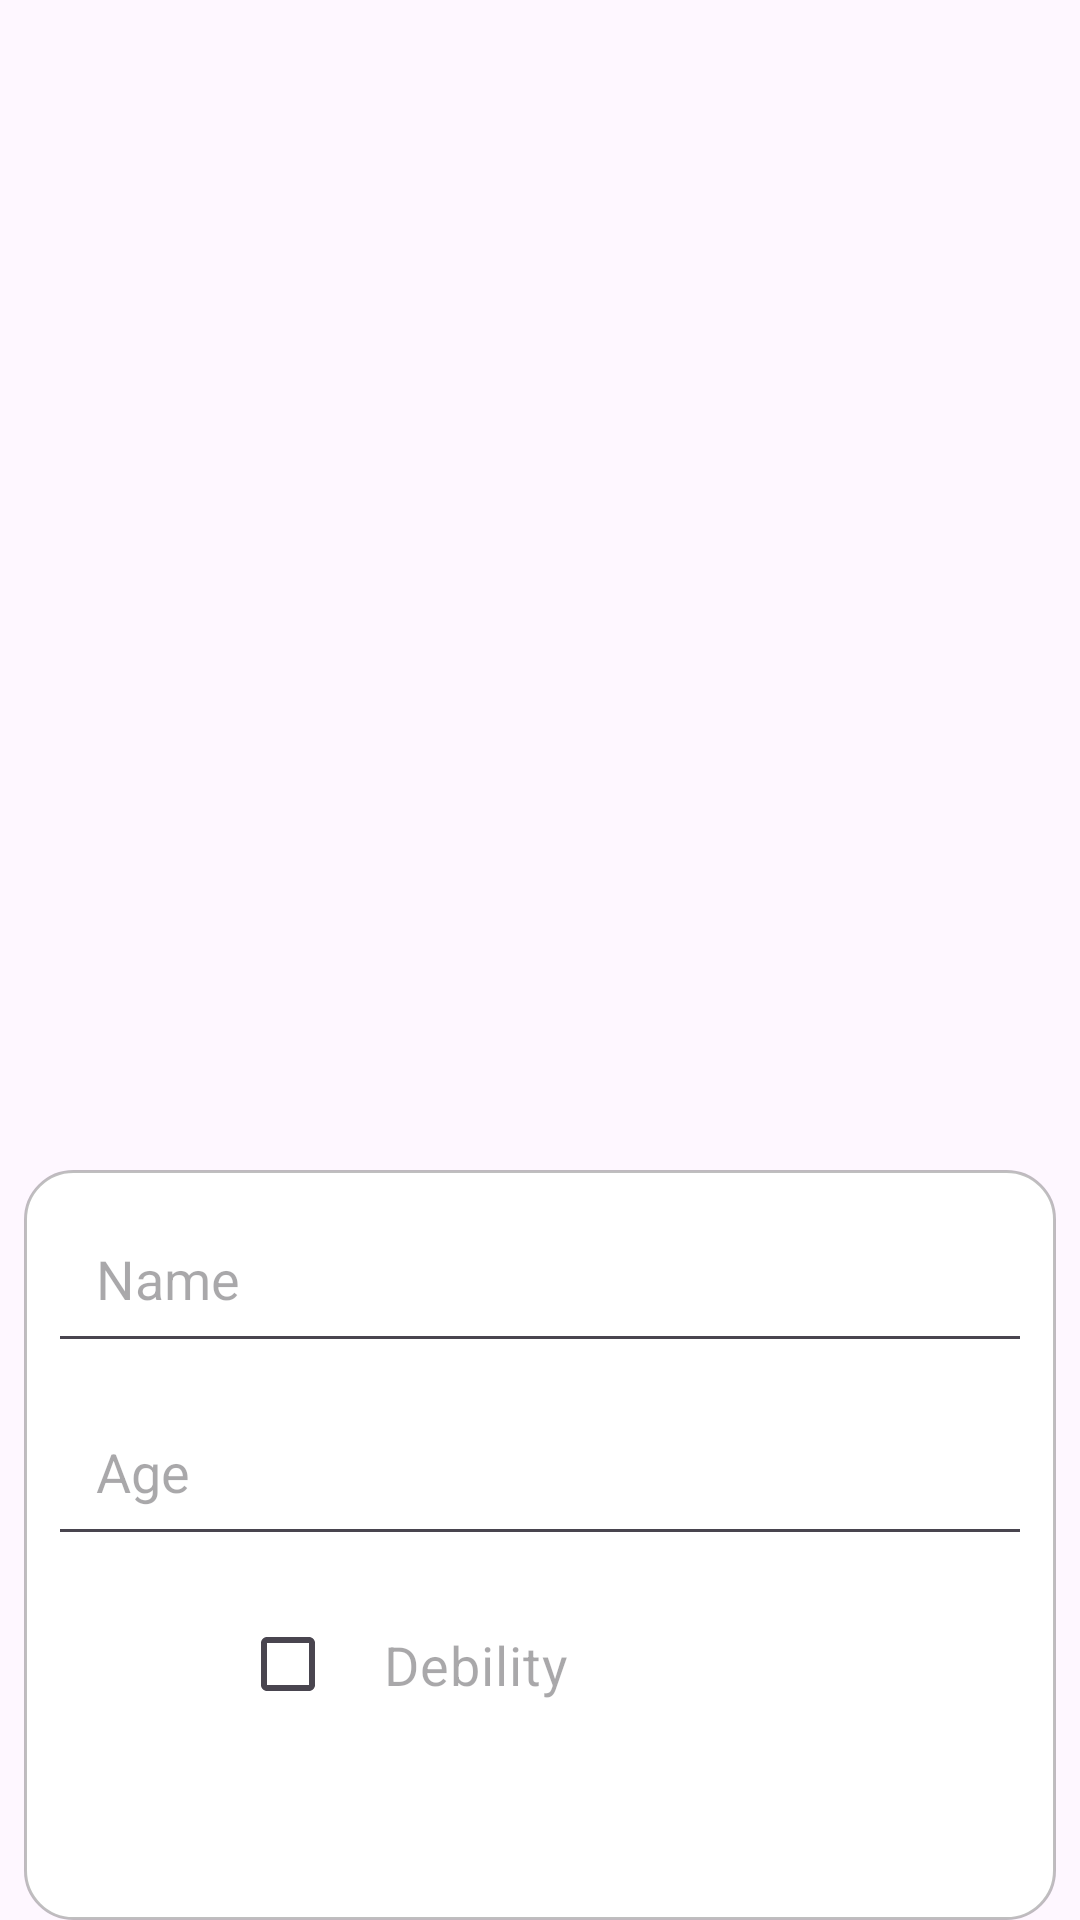

Here is an Android app screen rendered from its layout file. Give the layout XML and the strings, colors and styles it references.
<!-- AndroidManifest.xml: application theme Theme.TryingFirebase -->
<!-- res/layout/activity_content.xml -->
<?xml version="1.0" encoding="utf-8"?>
<androidx.core.widget.NestedScrollView xmlns:tools="http://schemas.android.com/tools"
    android:id="@+id/scroll"
    xmlns:app="http://schemas.android.com/apk/res-auto"
    xmlns:android="http://schemas.android.com/apk/res/android"
    android:layout_width="match_parent"
    android:layout_height="match_parent">
<androidx.constraintlayout.widget.ConstraintLayout
    android:id="@+id/main"
    android:layout_width="match_parent"
    android:layout_height="match_parent"
    tools:context=".views.ContentActivity"
    >

    <androidx.recyclerview.widget.RecyclerView
        android:id="@+id/recycle"
        android:layout_width="0dp"
        android:layout_height="350dp"
        android:layout_marginTop="32dp"
        android:layout_marginHorizontal="8dp"
        app:layout_constraintTop_toTopOf="parent"
        app:layout_constraintBottom_toTopOf="@id/card"
        app:layout_constraintStart_toStartOf="parent"
        app:layout_constraintEnd_toEndOf="parent"
        tools:listitem="@layout/users_item"
        />

    <androidx.constraintlayout.widget.ConstraintLayout
        android:id="@+id/card"
        android:layout_width="match_parent"
        android:layout_height="250dp"
        android:layout_margin="8dp"
        android:layout_marginTop="64dp"
        android:orientation="vertical"
        android:background="@drawable/manual_card"
        app:layout_constraintTop_toBottomOf="@id/recycle"
        app:layout_constraintBottom_toTopOf="@id/btn_add_user"
        app:layout_constraintStart_toStartOf="parent"
        app:layout_constraintEnd_toEndOf="parent">

        <EditText
            android:id="@+id/name"
            android:layout_width="match_parent"
            android:layout_height="wrap_content"
            android:hint="Name"
            android:textColor="@color/black"
            android:layout_margin="8dp"
            android:padding="16dp"
            app:layout_constraintTop_toTopOf="parent"
            app:layout_constraintStart_toStartOf="parent"
            app:layout_constraintEnd_toEndOf="parent"
            />

        <EditText
            android:id="@+id/age"
            android:layout_width="match_parent"
            android:layout_height="wrap_content"
            android:layout_margin="8dp"
            android:hint="Age"
            android:inputType="number"
            android:padding="16dp"
            android:textColor="@color/black"
            app:layout_constraintEnd_toEndOf="parent"
            app:layout_constraintStart_toStartOf="parent"
            app:layout_constraintTop_toBottomOf="@id/name" />

        <CheckBox
            android:id="@+id/debility"
            android:layout_width="200dp"
            android:layout_height="wrap_content"
            android:layout_marginTop="8dp"
            android:hint="Debility"
            android:padding="16dp"
            android:textColor="@color/black"
            android:textSize="18dp"
            app:layout_constraintEnd_toEndOf="parent"
            app:layout_constraintStart_toStartOf="parent"
            app:layout_constraintTop_toBottomOf="@id/age"
            />

    </androidx.constraintlayout.widget.ConstraintLayout>

    <Button
        android:id="@+id/btn_add_user"
        android:layout_width="0dp"
        android:layout_height="wrap_content"
        android:text="Add"
        android:layout_marginHorizontal="8dp"
        android:backgroundTint="@color/main_green"
        android:textSize="18sp"
        app:cornerRadius="0dp"
        app:layout_constraintTop_toBottomOf="@id/card"
        app:layout_constraintStart_toStartOf="parent"
        app:layout_constraintBottom_toTopOf="@id/btn_logoff"
        app:layout_constraintEnd_toEndOf="parent"
        />


    <Button
        android:id="@+id/btn_logoff"
        android:layout_width="0dp"
        android:layout_height="wrap_content"
        android:text="Logoff"
        android:layout_marginHorizontal="8dp"
        android:backgroundTint="@color/black"
        android:textSize="18sp"
        app:cornerRadius="0dp"
        app:layout_constraintTop_toBottomOf="@id/btn_add_user"
        app:layout_constraintStart_toStartOf="parent"
        app:layout_constraintBottom_toBottomOf="parent"
        app:layout_constraintEnd_toEndOf="parent"
        />

</androidx.constraintlayout.widget.ConstraintLayout>
</androidx.core.widget.NestedScrollView>
<!-- res/layout/users_item.xml (included above) -->
<?xml version="1.0" encoding="utf-8"?>
<androidx.constraintlayout.widget.ConstraintLayout xmlns:android="http://schemas.android.com/apk/res/android"
    android:layout_width="match_parent"
    android:layout_height="wrap_content"
    android:layout_margin="8dp"
    android:background="@drawable/item_shape"
    xmlns:app="http://schemas.android.com/apk/res-auto">


    <TextView
        android:id="@+id/name"
        android:layout_width="0dp"
        android:layout_height="wrap_content"
        android:text="Name"
        android:textColor="@color/white"
        android:fontFamily="sans-serif"
        android:textSize="18sp"
        android:padding="8dp"
        app:layout_constraintHorizontal_weight="1"
        app:layout_constraintStart_toStartOf="parent"
        app:layout_constraintEnd_toStartOf="@id/disability"
        app:layout_constraintTop_toTopOf="parent"
        />

    <TextView
        android:id="@+id/age"
        android:layout_width="0dp"
        android:layout_height="wrap_content"
        android:text="18 anos"
        android:textColor="@color/white"
        android:fontFamily="sans-serif"
        android:textSize="18sp"
        android:layout_marginTop="8dp"
        android:padding="8dp"
        app:layout_constraintHorizontal_weight="1"
        app:layout_constraintStart_toStartOf="parent"
        app:layout_constraintEnd_toStartOf="@id/created"
        app:layout_constraintTop_toBottomOf="@id/name"
        />

    <TextView
        android:id="@+id/disability"
        android:layout_width="0dp"
        android:layout_height="wrap_content"
        android:text="Sem deficiência"
        android:textColor="@color/white"
        app:layout_constraintHorizontal_weight="1"
        android:fontFamily="sans-serif"
        android:textSize="18sp"
        android:padding="8dp"
        app:layout_constraintStart_toEndOf="@id/name"
        app:layout_constraintEnd_toStartOf="@id/edit"
        app:layout_constraintTop_toTopOf="parent"
        />

    <ImageView
        android:id="@+id/edit"
        android:layout_width="25dp"
        android:layout_height="25dp"
        android:src="@drawable/pencil"
        android:layout_marginRight="8dp"
        android:layout_marginTop="8dp"
        app:layout_constraintTop_toTopOf="parent"
        app:layout_constraintStart_toEndOf="@id/disability"
        app:layout_constraintEnd_toEndOf="parent"
        app:layout_constraintHorizontal_weight="1"
        />

    <TextView
        android:id="@+id/created"
        android:layout_width="0dp"
        android:layout_height="wrap_content"
        android:text="Inserção em 10/02/32 às 18h30"
        android:textColor="@color/white"
        app:layout_constraintVertical_weight="1"
        app:layout_constraintHorizontal_weight="1"
        android:fontFamily="sans-serif"
        android:textSize="18sp"
        android:padding="8dp"
        app:layout_constraintStart_toStartOf="@id/disability"
        app:layout_constraintEnd_toEndOf="parent"
        app:layout_constraintTop_toBottomOf="@id/disability"
        />



</androidx.constraintlayout.widget.ConstraintLayout>
<!-- resources referenced by this layout -->
<resources>
  <color name="black">#FF000000</color>
  <color name="main_green">#10b981</color>
  <color name="white">#FFFFFFFF</color>
  <!-- drawable item_shape (drawable) -->
  <?xml version="1.0" encoding="utf-8"?>
  <shape xmlns:android="http://schemas.android.com/apk/res/android"
      android:shape="rectangle">
  
      <corners android:radius="16dp"/>
      <solid android:color="@color/main_green"/>
  
  </shape>
  <!-- drawable manual_card (drawable) -->
  <?xml version="1.0" encoding="utf-8"?>
  <shape xmlns:android="http://schemas.android.com/apk/res/android"
      android:shape="rectangle">
  
      <corners android:radius="16dp"/>
      <solid android:color="@color/white"/>
  
      <stroke
          android:width="1dp"
          android:color="#40000000" />
  
  </shape>
  <style name="Theme.TryingFirebase" parent="Base.Theme.TryingFirebase" />
  <style name="Base.Theme.TryingFirebase" parent="Theme.Material3.DayNight.NoActionBar">
          <item name="android:windowTranslucentStatus">
              false
          </item>
          <item name="android:statusBarColor">
              @android:color/transparent
          </item>
      </style>
</resources>
